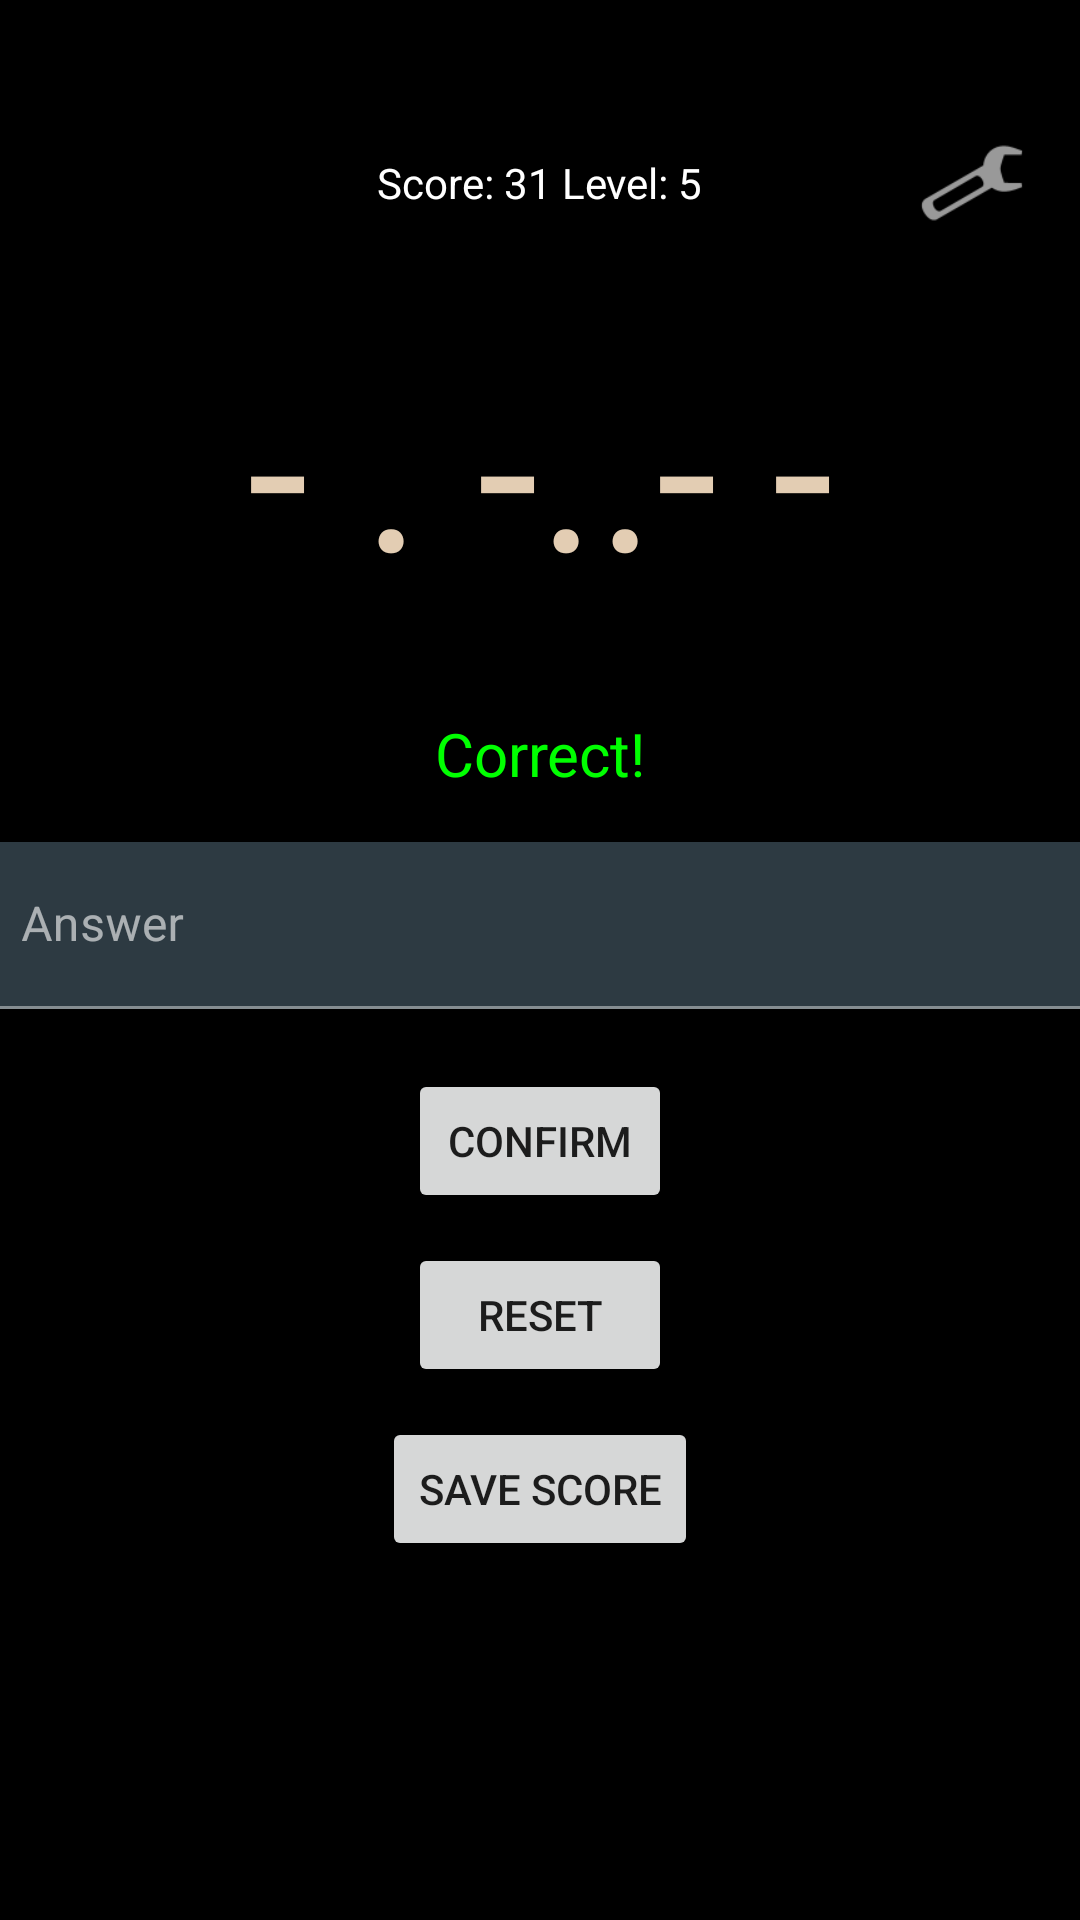

The Android layout XML behind this screen, and the referenced resources:
<!-- AndroidManifest.xml: application theme Theme.CodigoMorse -->
<!-- res/layout/activity_game.xml -->
<?xml version="1.0" encoding="utf-8"?>
<androidx.constraintlayout.widget.ConstraintLayout xmlns:android="http://schemas.android.com/apk/res/android"
    xmlns:app="http://schemas.android.com/apk/res-auto"
    xmlns:tools="http://schemas.android.com/tools"
    android:id="@+id/main"
    android:layout_width="match_parent"
    android:layout_height="match_parent"
    tools:context=".GameActivity">

    <androidx.constraintlayout.widget.Guideline
        android:id="@+id/guideline4"
        android:layout_width="wrap_content"
        android:layout_height="wrap_content"
        android:orientation="horizontal"
        app:layout_constraintGuide_percent="0.05" />

    <androidx.constraintlayout.widget.Guideline
        android:id="@+id/guideline5"
        android:layout_width="wrap_content"
        android:layout_height="wrap_content"
        android:orientation="horizontal"
        app:layout_constraintGuide_percent="0.14" />

    <TextView
        android:id="@+id/lblQuestion"
        android:layout_width="match_parent"
        android:layout_height="100dp"
        android:layout_marginTop="16dp"
        android:text="- . -..- -"
        android:textAlignment="center"
        android:textColor="@color/tanAccent"
        app:autoSizeMaxTextSize="100sp"
        app:autoSizeMinTextSize="12sp"
        app:autoSizeStepGranularity="2sp"
        app:autoSizeTextType="uniform"
        app:layout_constraintEnd_toEndOf="parent"
        app:layout_constraintHorizontal_bias="0.5"
        app:layout_constraintStart_toStartOf="parent"
        app:layout_constraintTop_toTopOf="@+id/guideline5" />

    <TextView
        android:id="@+id/lblScore"
        android:layout_width="wrap_content"
        android:layout_height="wrap_content"
        android:layout_marginTop="16dp"
        android:layout_marginBottom="16dp"
        android:text="Score: 31 Level: 5"
        android:textColor="@color/white"
        app:layout_constraintBottom_toTopOf="@+id/guideline5"
        app:layout_constraintEnd_toEndOf="parent"
        app:layout_constraintHorizontal_bias="0.5"
        app:layout_constraintStart_toStartOf="parent"
        app:layout_constraintTop_toTopOf="@+id/guideline4" />

    <TextView
        android:id="@+id/lblSuccess"
        android:layout_width="wrap_content"
        android:layout_height="wrap_content"
        android:layout_marginTop="32dp"
        android:text="Correct!"
        android:textColor="@color/success"
        android:textSize="20sp"
        app:layout_constraintEnd_toEndOf="parent"
        app:layout_constraintHorizontal_bias="0.5"
        app:layout_constraintStart_toStartOf="parent"
        app:layout_constraintTop_toBottomOf="@+id/lblQuestion" />

    <com.google.android.material.textfield.TextInputLayout
        android:id="@+id/textInputLayout"
        android:layout_width="379dp"
        android:layout_height="wrap_content"
        android:layout_marginTop="16dp"
        app:layout_constraintEnd_toEndOf="parent"
        app:layout_constraintHorizontal_bias="0.5"
        app:layout_constraintStart_toStartOf="parent"
        app:layout_constraintTop_toBottomOf="@+id/lblSuccess">

        <com.google.android.material.textfield.TextInputEditText
            android:id="@+id/inputAnswer"
            android:layout_width="match_parent"
            android:layout_height="wrap_content"
            android:hint="Answer"
            android:textColor="@color/tanAccent"
            android:textColorHint="@color/tanAccent" />
    </com.google.android.material.textfield.TextInputLayout>

    <Button
        android:id="@+id/btnConfirm"
        android:layout_width="wrap_content"
        android:layout_height="wrap_content"
        android:layout_marginTop="20dp"
        android:onClick="onConfirm"
        android:text="Confirm"
        app:layout_constraintEnd_toEndOf="parent"
        app:layout_constraintHorizontal_bias="0.5"
        app:layout_constraintStart_toStartOf="parent"
        app:layout_constraintTop_toBottomOf="@+id/textInputLayout" />

    <Button
        android:id="@+id/btnReset"
        android:layout_width="wrap_content"
        android:layout_height="wrap_content"
        android:layout_marginTop="10dp"
        android:onClick="onReset"
        android:text="Reset"
        app:layout_constraintEnd_toEndOf="parent"
        app:layout_constraintHorizontal_bias="0.5"
        app:layout_constraintStart_toStartOf="parent"
        app:layout_constraintTop_toBottomOf="@+id/btnConfirm" />

    <Button
        android:id="@+id/btnSaveScore"
        android:layout_width="wrap_content"
        android:layout_height="wrap_content"
        android:layout_marginTop="10dp"
        android:onClick="goToSaveScore"
        android:text="Save Score"
        app:layout_constraintEnd_toEndOf="parent"
        app:layout_constraintHorizontal_bias="0.5"
        app:layout_constraintStart_toStartOf="parent"
        app:layout_constraintTop_toBottomOf="@+id/btnReset" />

    <ImageView
        android:id="@+id/imgConfig"
        android:layout_width="40dp"
        android:layout_height="40dp"
        android:layout_marginTop="16dp"
        android:layout_marginEnd="16dp"
        android:layout_marginBottom="16dp"
        android:onClick="goToConfig"
        app:layout_constraintBottom_toTopOf="@+id/guideline5"
        app:layout_constraintEnd_toEndOf="parent"
        app:layout_constraintTop_toTopOf="@+id/guideline4"
        app:srcCompat="@android:drawable/ic_menu_manage" />

    <ImageView
        android:id="@+id/imgExitGameAct"
        android:layout_width="40dp"
        android:layout_height="40dp"
        android:layout_marginStart="16dp"
        android:layout_marginTop="16dp"
        android:layout_marginBottom="16dp"
        android:onClick="onExitGameAct"
        app:layout_constraintBottom_toTopOf="@+id/guideline5"
        app:layout_constraintStart_toStartOf="parent"
        app:layout_constraintTop_toTopOf="@+id/guideline4"
        app:srcCompat="@drawable/icon_arrow_back" />


</androidx.constraintlayout.widget.ConstraintLayout>
<!-- resources referenced by this layout -->
<resources>
  <color name="success">#FF00FF00</color>
  <color name="tanAccent">#e3cdb3</color>
  <color name="white">#FFFFFFFF</color>
  <style name="Theme.CodigoMorse" parent="Theme.MaterialComponents.DayNight.DarkActionBar">
          
          <item name="colorPrimary">@color/blueBlack</item> 
          <item name="colorOnPrimary">@color/tanAccent</item> 
          <item name="colorSecondary">@color/greenBlack</item> 
          <item name="colorOnSecondary">@color/tanAccent</item> 
          <item name="android:windowBackground">@color/black</item> 
          <item name="colorOnBackground">@color/tanAccent</item> 
          <item name="colorSurface">@color/blueBlack</item> 
          <item name="colorOnSurface">@color/white</item> 
          <item name="colorError">@color/error_red</item> 
          <item name="colorOnError">@color/white</item> 
      </style>
  <color name="blueBlack">#111f28</color>
  <color name="greenBlack">#3B7500</color>
  <color name="black">#FF000000</color>
  <color name="error_red">#D32F2F</color>
</resources>
